Run: headless pygame with SDL's dummy video driver; simulated clock (each Clock.tick advances the game by its frame time, no real sleeping); random seed 0; keys injected as events and as key.get_pressed() state; no mouse input.
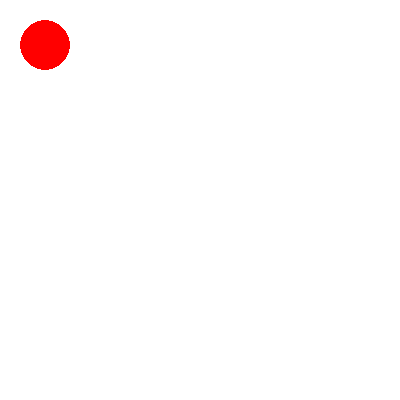
Frame 1 of 4 · flips 1–60 · no input
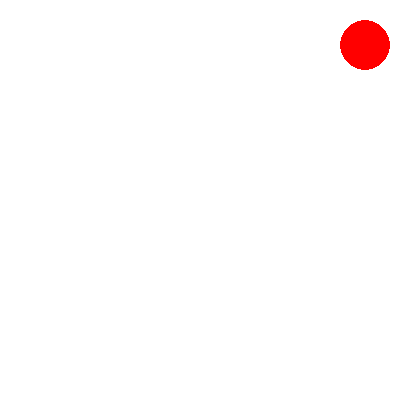
Frame 2 of 4 · flips 61–180 · tapped SPACE, RETURN · held RIGHT (→), D
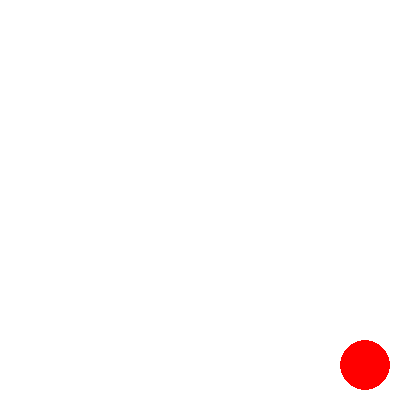
Frame 3 of 4 · flips 181–300 · held DOWN (↓), S
Frame 4 of 4 · flips 301–420 · held LEFT (←), A, UP (↑), W · screen same as frame 1, image omitted

The pygame program that drew these frames:

import pygame as pg
pg.init()
screen = pg.display.set_mode((400, 400))
ingame = True
x = 25
y = 25
clock = pg.time.Clock()
while ingame:
        for event in pg.event.get():
                if event.type == pg.QUIT:
                        ingame = False
        pressed = pg.key.get_pressed()
        if pressed[pg.K_ESCAPE]: done=True
        if pressed[pg.K_UP]: y -= 20
        if pressed[pg.K_DOWN]: y += 20
        if pressed[pg.K_LEFT]: x -= 20
        if pressed[pg.K_RIGHT]: x += 20
        if x>=375: x-=20
        if x<=25: x+=20
        if y>=375: y-=20
        if y<=25: y+=20
        screen.fill((255,255,255))
        pg.draw.circle(screen,(255,0,0),(x,y), 25)
        pg.display.flip()
        clock.tick(60)
